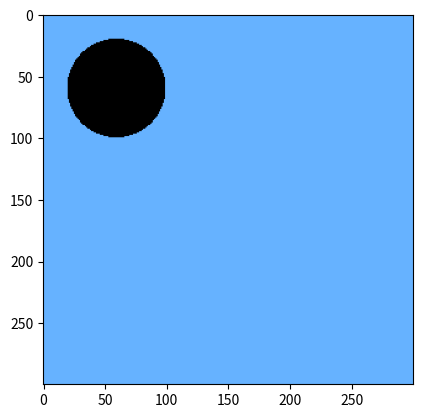

Recreate this plot in Python.

'''
define 2D map
enable adding different shape of obstacles
circle, polygon, irregular shape and walls
'''
import numpy as np
import matplotlib.pyplot as plt
from typing import List
import math

class EnvMap:
    def __init__(self, x_bound, y_bound, grid_length):
        self.x_bound=x_bound
        self.y_bound=y_bound
        self.grid_length=grid_length
        self.x_n=int(self.x_bound/self.grid_length)
        self.y_n=int(self.y_bound/self.grid_length)
        self.grid_map=self.make_grid(self.x_n,self.y_n)



    def make_grid(self,row, col):

        return np.zeros((row,col))




    def add_circle(self,x_position,y_position,r):
        '''
        Args:
            x_position: center point of the circle in x coordinate
            y_position: center point of the circle in y coordinate
            r: radium of the circle

        Returns: No return, just modify grid_map
        '''

        # get the grid_length from class attribute
        grid_length=self.grid_length

        # calculate center point of each grid
        center_point=[]

        # set grid point inside the circle to 1
        for i in range(self.x_n):
            for j in range(self.y_n):
                center_point=[grid_length/2+i*grid_length,grid_length+j*grid_length]
                distance=math.sqrt((center_point[0]-x_position)**2+(center_point[1]-y_position)**2)
                if distance<=r:
                    self.grid_map[i,j]=1



    def add_polygon(self,key_point:List[int]):
        '''

        Args:
            key_point: the vertex of the polygon

        Returns: no return, the self.grid_map is modified

        '''

        pass

    def add_irregular(self,start_point,matrix):
        '''

        Args:
            start_point:
            matrix:

        Returns:

        '''
        pass

    def add_line(self,p1,p2):
        '''
        The method is based on Bresenham's line algorithm

        Args:
            p1: the starting point [x1,y1]
            p2: the ending point [x2,y2]

        Returns: add line on self.grid_map

        '''
        x1,y1=p1
        x2,y2=p2
        dx=x2-x1
        dy=y2-y1






    def show_map(self):
        '''

        Returns: a colored map in which obstacle is black
        and uncovered space is blue

        '''

        color_map={1:np.array([0,0,0]),
                   0:np.array([102,178,255])}
        data_3d=np.ndarray(shape=(self.x_n,self.y_n,3),dtype=int)
        for i in range(self.x_n):
            for j in range(self.y_n):
                data_3d[i][j]=color_map[self.grid_map[i][j]]
        plt.imshow(data_3d)
        plt.show()






map=EnvMap(300,300,1)
map.add_circle(60,60,40)
map.show_map()





